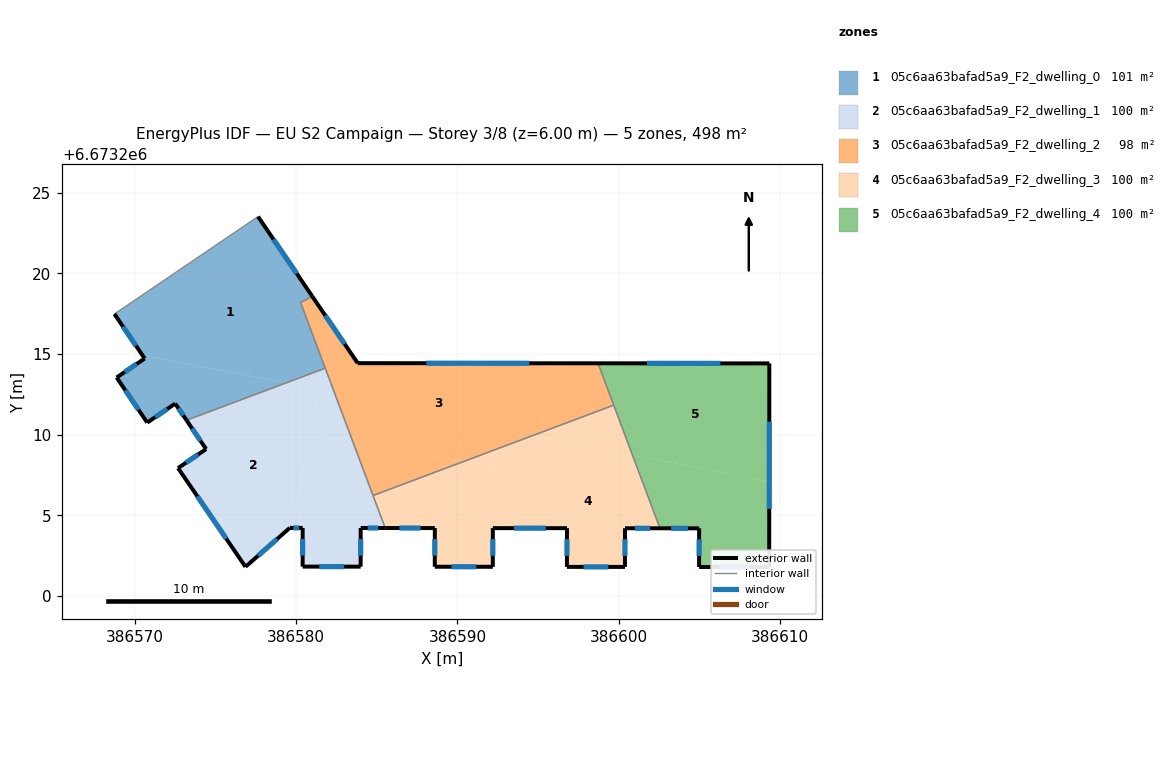
=== STOREY PLAN SPEC (per zone: floor XY polygon, exterior-wall plan segments, windows/doors) ===
zone 1: 05c6aa63bafad5a9_F2_dwelling_0  (100.9 m²)
  floor: (386577.63, 6673223.53) (386581.00, 6673218.58) (386580.27, 6673218.20) (386581.70, 6673214.40) (386581.63, 6673214.06) (386579.38, 6673213.22) (386570.47, 6673214.92) (386568.72, 6673217.49)
  floor: (386579.38, 6673213.22) (386573.20, 6673210.89) (386572.49, 6673211.93) (386570.76, 6673210.75) (386568.86, 6673213.55) (386570.60, 6673214.72) (386570.47, 6673214.92)
  floor: (386581.70, 6673214.40) (386581.80, 6673214.12) (386581.63, 6673214.06)
  exterior wall: (386568.72, 6673217.49) – (386570.60, 6673214.72)  [3.3 m]
    window: (386569.26, 6673216.70) – (386570.06, 6673215.51)  [1.8 m²]
  exterior wall: (386581.00, 6673218.58) – (386577.63, 6673223.53)  [6.0 m]
    window: (386580.04, 6673219.99) – (386578.59, 6673222.11)  [3.3 m²]
  exterior wall: (386572.49, 6673211.93) – (386573.20, 6673210.89)  [1.2 m]
    window: (386572.70, 6673211.63) – (386573.00, 6673211.19)  [0.7 m²]
  exterior wall: (386570.76, 6673210.75) – (386572.49, 6673211.93)  [2.1 m]
    window: (386571.25, 6673211.09) – (386572.00, 6673211.59)  [1.2 m²]
  exterior wall: (386568.86, 6673213.55) – (386570.76, 6673210.75)  [3.4 m]
    window: (386569.40, 6673212.75) – (386570.22, 6673211.55)  [1.9 m²]
  exterior wall: (386570.60, 6673214.72) – (386568.86, 6673213.55)  [2.1 m]
    window: (386570.10, 6673214.39) – (386569.36, 6673213.88)  [1.2 m²]
  interior walls: 4
zone 2: 05c6aa63bafad5a9_F2_dwelling_1  (99.5 m²)
  floor: (386581.40, 6673212.83) (386579.75, 6673204.21) (386579.60, 6673204.21) (386576.85, 6673201.80) (386572.67, 6673207.93) (386574.41, 6673209.11) (386573.20, 6673210.89) (386579.38, 6673213.22)
  floor: (386581.63, 6673214.06) (386581.40, 6673212.83) (386579.38, 6673213.22)
  floor: (386583.49, 6673209.62) (386585.52, 6673204.21) (386584.00, 6673204.21) (386584.00, 6673201.81) (386580.40, 6673201.82) (386580.40, 6673204.21) (386579.75, 6673204.21) (386580.88, 6673210.12)
  floor: (386581.80, 6673214.12) (386583.49, 6673209.62) (386580.88, 6673210.12) (386581.63, 6673214.06)
  exterior wall: (386574.41, 6673209.11) – (386572.67, 6673207.93)  [2.1 m]
    window: (386573.91, 6673208.77) – (386573.17, 6673208.26)  [1.2 m²]
  exterior wall: (386573.20, 6673210.89) – (386574.41, 6673209.11)  [2.2 m]
    window: (386573.54, 6673210.38) – (386574.06, 6673209.62)  [1.2 m²]
  exterior wall: (386584.00, 6673204.21) – (386585.52, 6673204.21)  [1.5 m]
    window: (386584.44, 6673204.21) – (386585.09, 6673204.21)  [0.8 m²]
  exterior wall: (386584.00, 6673201.81) – (386584.00, 6673204.21)  [2.4 m]
    window: (386584.00, 6673202.50) – (386584.00, 6673203.53)  [1.3 m²]
  exterior wall: (386580.40, 6673201.82) – (386584.00, 6673201.81)  [3.6 m]
    window: (386581.43, 6673201.81) – (386582.97, 6673201.81)  [2.0 m²]
  exterior wall: (386580.40, 6673204.21) – (386580.40, 6673201.82)  [2.4 m]
    window: (386580.40, 6673203.53) – (386580.40, 6673202.50)  [1.3 m²]
  exterior wall: (386579.60, 6673204.21) – (386580.40, 6673204.21)  [0.8 m]
    window: (386579.83, 6673204.21) – (386580.17, 6673204.21)  [0.4 m²]
  exterior wall: (386576.85, 6673201.80) – (386579.60, 6673204.21)  [3.7 m]
    window: (386577.64, 6673202.49) – (386578.82, 6673203.53)  [2.0 m²]
  exterior wall: (386572.67, 6673207.93) – (386576.85, 6673201.80)  [7.4 m]
    window: (386573.87, 6673206.18) – (386575.66, 6673203.55)  [4.1 m²]
  interior walls: 3
zone 3: 05c6aa63bafad5a9_F2_dwelling_2  (98.1 m²)
  floor: (386595.98, 6673214.43) (386595.16, 6673210.13) (386590.33, 6673208.31) (386583.49, 6673209.62) (386581.70, 6673214.40) (386582.17, 6673216.86) (386583.82, 6673214.43)
  floor: (386581.00, 6673218.58) (386582.17, 6673216.86) (386581.70, 6673214.40) (386580.27, 6673218.20)
  floor: (386598.73, 6673214.43) (386599.70, 6673211.83) (386595.16, 6673210.13) (386595.98, 6673214.43)
  floor: (386590.33, 6673208.31) (386584.77, 6673206.23) (386583.49, 6673209.62)
  exterior wall: (386598.72, 6673214.43) – (386583.82, 6673214.43)  [14.9 m]
    window: (386594.47, 6673214.43) – (386588.08, 6673214.43)  [8.2 m²]
  exterior wall: (386583.82, 6673214.43) – (386581.00, 6673218.58)  [5.0 m]
    window: (386583.01, 6673215.62) – (386581.80, 6673217.39)  [2.8 m²]
  interior walls: 5
zone 4: 05c6aa63bafad5a9_F2_dwelling_3  (99.5 m²)
  floor: (386600.87, 6673208.72) (386602.57, 6673204.19) (386600.40, 6673204.19) (386600.40, 6673201.79) (386596.79, 6673201.80) (386596.80, 6673204.20) (386594.03, 6673204.20) (386595.10, 6673209.83)
  floor: (386594.66, 6673207.49) (386594.03, 6673204.20) (386592.20, 6673204.20) (386592.20, 6673201.80) (386588.60, 6673201.81) (386588.60, 6673204.21) (386585.52, 6673204.21) (386584.77, 6673206.23) (386590.33, 6673208.31)
  floor: (386595.16, 6673210.13) (386594.66, 6673207.49) (386590.33, 6673208.31)
  floor: (386599.70, 6673211.83) (386600.87, 6673208.72) (386595.10, 6673209.83) (386595.16, 6673210.13)
  exterior wall: (386596.79, 6673201.80) – (386600.40, 6673201.79)  [3.6 m]
    window: (386597.82, 6673201.80) – (386599.37, 6673201.80)  [2.0 m²]
  exterior wall: (386596.80, 6673204.20) – (386596.79, 6673201.80)  [2.4 m]
    window: (386596.80, 6673203.51) – (386596.80, 6673202.48)  [1.3 m²]
  exterior wall: (386592.20, 6673204.20) – (386596.80, 6673204.20)  [4.6 m]
    window: (386593.51, 6673204.20) – (386595.48, 6673204.20)  [2.5 m²]
  exterior wall: (386592.20, 6673201.80) – (386592.20, 6673204.20)  [2.4 m]
    window: (386592.20, 6673202.49) – (386592.20, 6673203.52)  [1.3 m²]
  exterior wall: (386588.60, 6673201.81) – (386592.20, 6673201.80)  [3.6 m]
    window: (386589.63, 6673201.81) – (386591.17, 6673201.80)  [2.0 m²]
  exterior wall: (386588.60, 6673204.21) – (386588.60, 6673201.81)  [2.4 m]
    window: (386588.60, 6673203.52) – (386588.60, 6673202.49)  [1.3 m²]
  exterior wall: (386585.52, 6673204.21) – (386588.60, 6673204.21)  [3.1 m]
    window: (386586.40, 6673204.21) – (386587.72, 6673204.21)  [1.7 m²]
  exterior wall: (386600.40, 6673204.19) – (386602.57, 6673204.19)  [2.2 m]
    window: (386601.02, 6673204.19) – (386601.95, 6673204.19)  [1.2 m²]
  exterior wall: (386600.40, 6673201.79) – (386600.40, 6673204.19)  [2.4 m]
    window: (386600.40, 6673202.48) – (386600.40, 6673203.51)  [1.3 m²]
  interior walls: 3
zone 5: 05c6aa63bafad5a9_F2_dwelling_4  (99.5 m²)
  floor: (386609.35, 6673214.42) (386609.35, 6673207.10) (386600.87, 6673208.72) (386598.73, 6673214.43)
  floor: (386609.35, 6673207.10) (386609.34, 6673201.78) (386604.99, 6673201.79) (386605.00, 6673204.19) (386602.57, 6673204.19) (386600.87, 6673208.72)
  exterior wall: (386605.00, 6673204.19) – (386604.99, 6673201.79)  [2.4 m]
    window: (386605.00, 6673203.50) – (386604.99, 6673202.48)  [1.3 m²]
  exterior wall: (386602.57, 6673204.19) – (386605.00, 6673204.19)  [2.4 m]
    window: (386603.26, 6673204.19) – (386604.30, 6673204.19)  [1.3 m²]
  exterior wall: (386609.35, 6673214.42) – (386598.72, 6673214.43)  [10.6 m]
    window: (386606.32, 6673214.42) – (386601.76, 6673214.43)  [5.9 m²]
  exterior wall: (386609.34, 6673201.78) – (386609.35, 6673214.42)  [12.6 m]
    window: (386609.35, 6673205.39) – (386609.35, 6673210.81)  [7.0 m²]
  exterior wall: (386604.99, 6673201.79) – (386609.34, 6673201.78)  [4.4 m]
    window: (386606.24, 6673201.79) – (386608.10, 6673201.79)  [2.4 m²]
  interior walls: 2

=== DERIVED (storey summary) ===
Building: EU S2 Campaign
Storey: 3 of 8  (floor level z = 6.00 m)
Storey gross floor area: 497.5 m²
Zones on this storey: 5
  - 05c6aa63bafad5a9_F2_dwelling_0: floor 100.9 m²; exterior wall 18.2 m (54.5 m²); 6 window(s) 10.0 m²; WWR 18.4%
  - 05c6aa63bafad5a9_F2_dwelling_1: floor 99.5 m²; exterior wall 26.1 m (78.2 m²); 9 window(s) 14.4 m²; WWR 18.4%
  - 05c6aa63bafad5a9_F2_dwelling_2: floor 98.1 m²; exterior wall 19.9 m (59.8 m²); 2 window(s) 11.0 m²; WWR 18.4%
  - 05c6aa63bafad5a9_F2_dwelling_3: floor 99.5 m²; exterior wall 26.6 m (79.9 m²); 9 window(s) 14.7 m²; WWR 18.4%
  - 05c6aa63bafad5a9_F2_dwelling_4: floor 99.5 m²; exterior wall 32.4 m (97.3 m²); 5 window(s) 17.9 m²; WWR 18.4%
Zone adjacency (shared interzone walls):
  - 05c6aa63bafad5a9_F2_dwelling_0 ↔ 05c6aa63bafad5a9_F2_dwelling_1
  - 05c6aa63bafad5a9_F2_dwelling_0 ↔ 05c6aa63bafad5a9_F2_dwelling_2
  - 05c6aa63bafad5a9_F2_dwelling_1 ↔ 05c6aa63bafad5a9_F2_dwelling_2
  - 05c6aa63bafad5a9_F2_dwelling_1 ↔ 05c6aa63bafad5a9_F2_dwelling_3
  - 05c6aa63bafad5a9_F2_dwelling_2 ↔ 05c6aa63bafad5a9_F2_dwelling_3
  - 05c6aa63bafad5a9_F2_dwelling_2 ↔ 05c6aa63bafad5a9_F2_dwelling_4
  - 05c6aa63bafad5a9_F2_dwelling_3 ↔ 05c6aa63bafad5a9_F2_dwelling_4